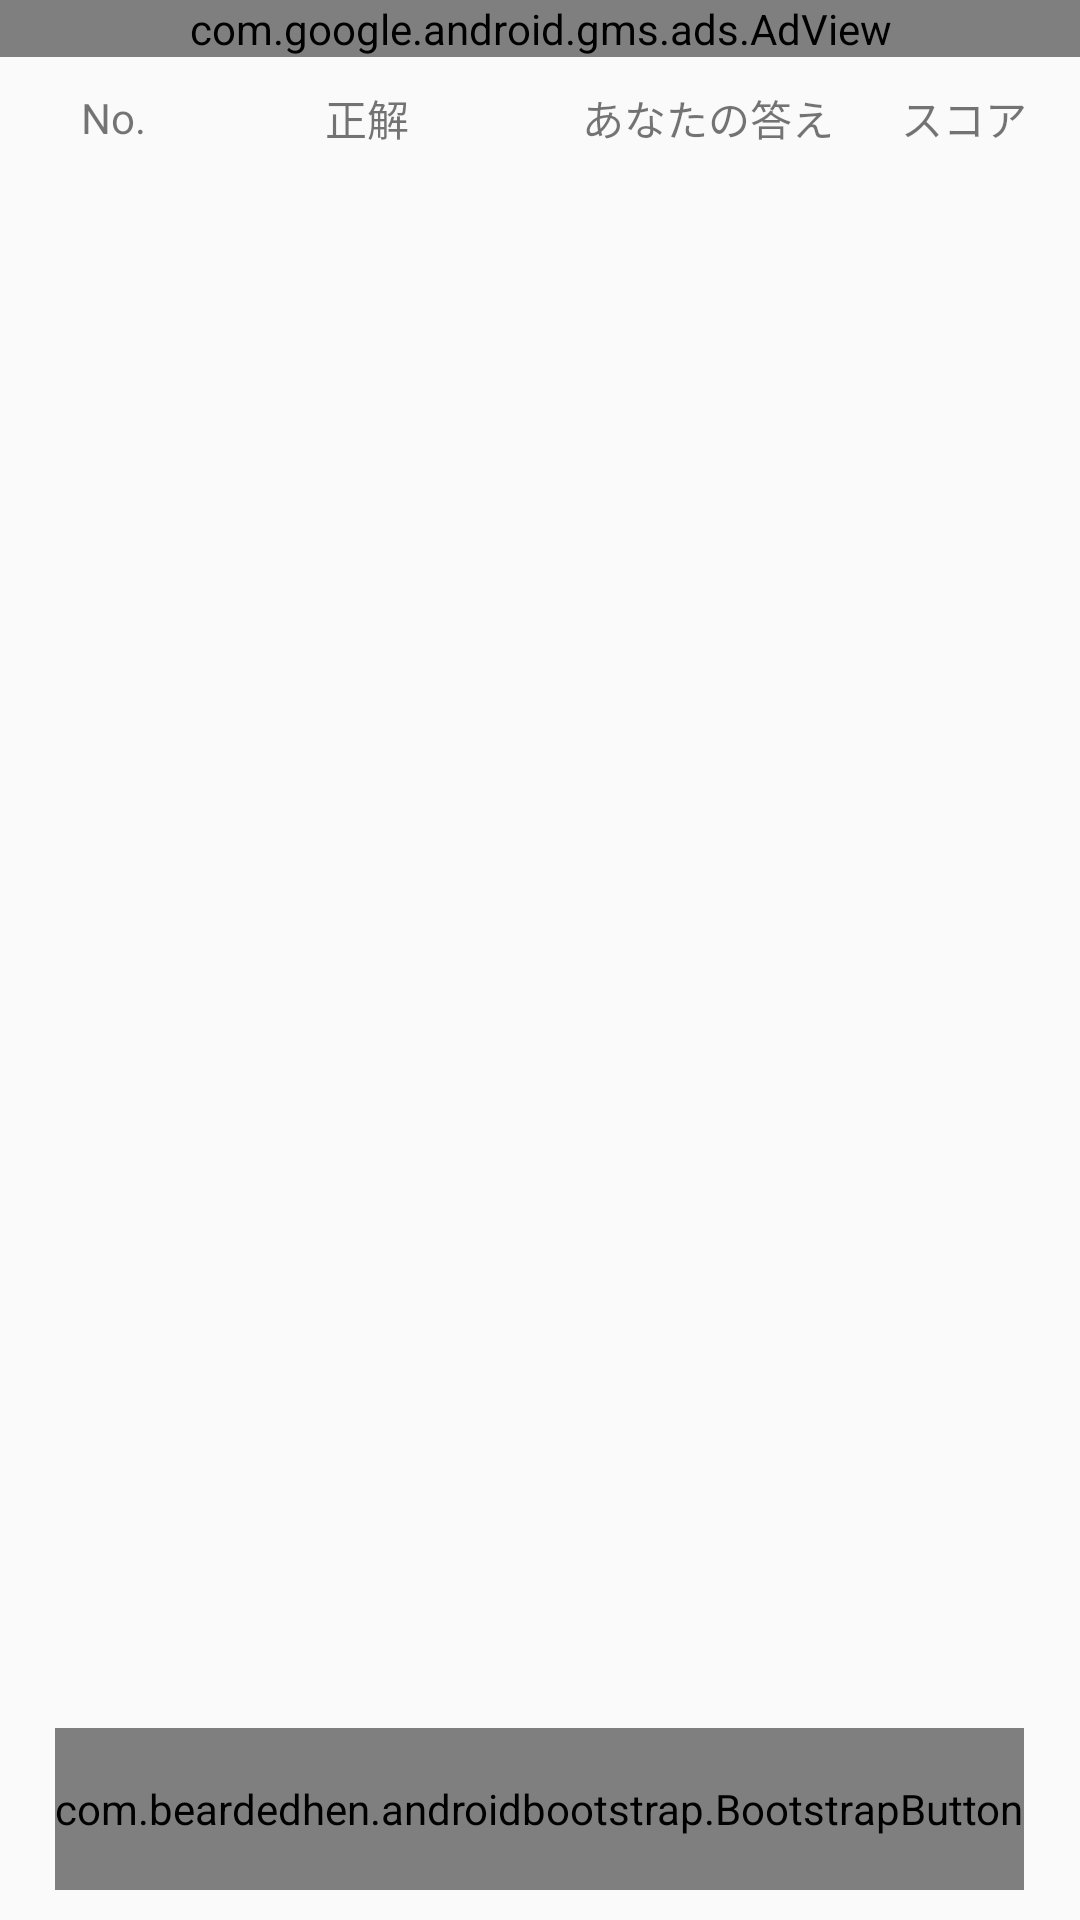

Layout XML and referenced resources for this Android screen:
<!-- AndroidManifest.xml: application theme Theme.AppCompat.Light.NoActionBar.FullScreen -->
<!-- res/layout/activity_main_result.xml -->
<?xml version="1.0" encoding="utf-8"?>
<android.support.constraint.ConstraintLayout xmlns:android="http://schemas.android.com/apk/res/android"
    xmlns:ads="http://schemas.android.com/apk/res-auto"
    xmlns:app="http://schemas.android.com/apk/res-auto"
    xmlns:tools="http://schemas.android.com/tools"
    android:layout_width="match_parent"
    android:layout_height="match_parent"
    tools:context=".MainResultActivity">

    <LinearLayout
        android:layout_width="match_parent"
        android:layout_height="match_parent"
        android:gravity="center"
        android:orientation="vertical">

        <com.google.android.gms.ads.AdView
            android:id="@+id/adView"
            android:layout_width="match_parent"
            android:layout_height="wrap_content"
            ads:adSize="BANNER"
            ads:adUnitId="@string/admob_banner_sample" />

        <ScrollView
            android:layout_width="match_parent"
            android:layout_height="0dp"
            android:layout_margin="10dp"
            android:layout_weight="10">

            <TableLayout
                android:id="@+id/result_tableLayout"
                android:layout_width="match_parent"
                android:layout_height="0dp">

                <TableRow
                    android:layout_width="match_parent"
                    android:layout_height="match_parent" >

                    <TextView
                        android:id="@+id/row_problemnumber_tv"
                        android:layout_width="wrap_content"
                        android:layout_height="match_parent"
                        android:layout_weight="0.3"
                        android:gravity="center"
                        android:text="No." />

                    <TextView
                        android:id="@+id/row_correct_color_tv"
                        android:layout_width="0dp"
                        android:layout_height="wrap_content"
                        android:layout_weight="1"
                        android:gravity="center"
                        android:text="正解" />

                    <TextView
                        android:id="@+id/row_user_color_tv"
                        android:layout_width="0dp"
                        android:layout_height="wrap_content"
                        android:layout_weight="1"
                        android:gravity="center"
                        android:text="あなたの答え" />

                    <TextView
                        android:id="@+id/row_score_tv"
                        android:layout_width="0dp"
                        android:layout_height="match_parent"
                        android:layout_weight="0.5"
                        android:gravity="center"
                        android:text="スコア" />

                </TableRow>

            </TableLayout>

        </ScrollView>

        <com.beardedhen.androidbootstrap.BootstrapButton
            android:id="@+id/back_btn"
            android:layout_width="wrap_content"
            android:layout_height="0dp"
            android:layout_marginBottom="10dp"
            android:layout_weight="1"
            app:bootstrapText="{fa_home} ホーム" />

    </LinearLayout>

</android.support.constraint.ConstraintLayout>
<!-- resources referenced by this layout -->
<resources>
  <string name="admob_banner_sample">ca-app-pub-3940256099942544/6300978111</string>
  <style name="Theme.AppCompat.Light.NoActionBar.FullScreen" parent="android:Theme.Light.Panel">
          
          <item name="colorPrimary">@color/colorPrimary</item>
          <item name="colorPrimaryDark">@color/colorPrimaryDark</item>
          <item name="colorAccent">@color/colorAccent</item>
          
          <item name="windowNoTitle">true</item>
          <item name="windowActionBar">false</item>
          <item name="android:windowFullscreen">true</item>
          <item name="android:windowContentOverlay">@null</item>
      </style>
  <color name="colorPrimary">#57CA85</color>
  <color name="colorPrimaryDark">#292B2C</color>
  <color name="colorAccent">#E91E63</color>
</resources>
